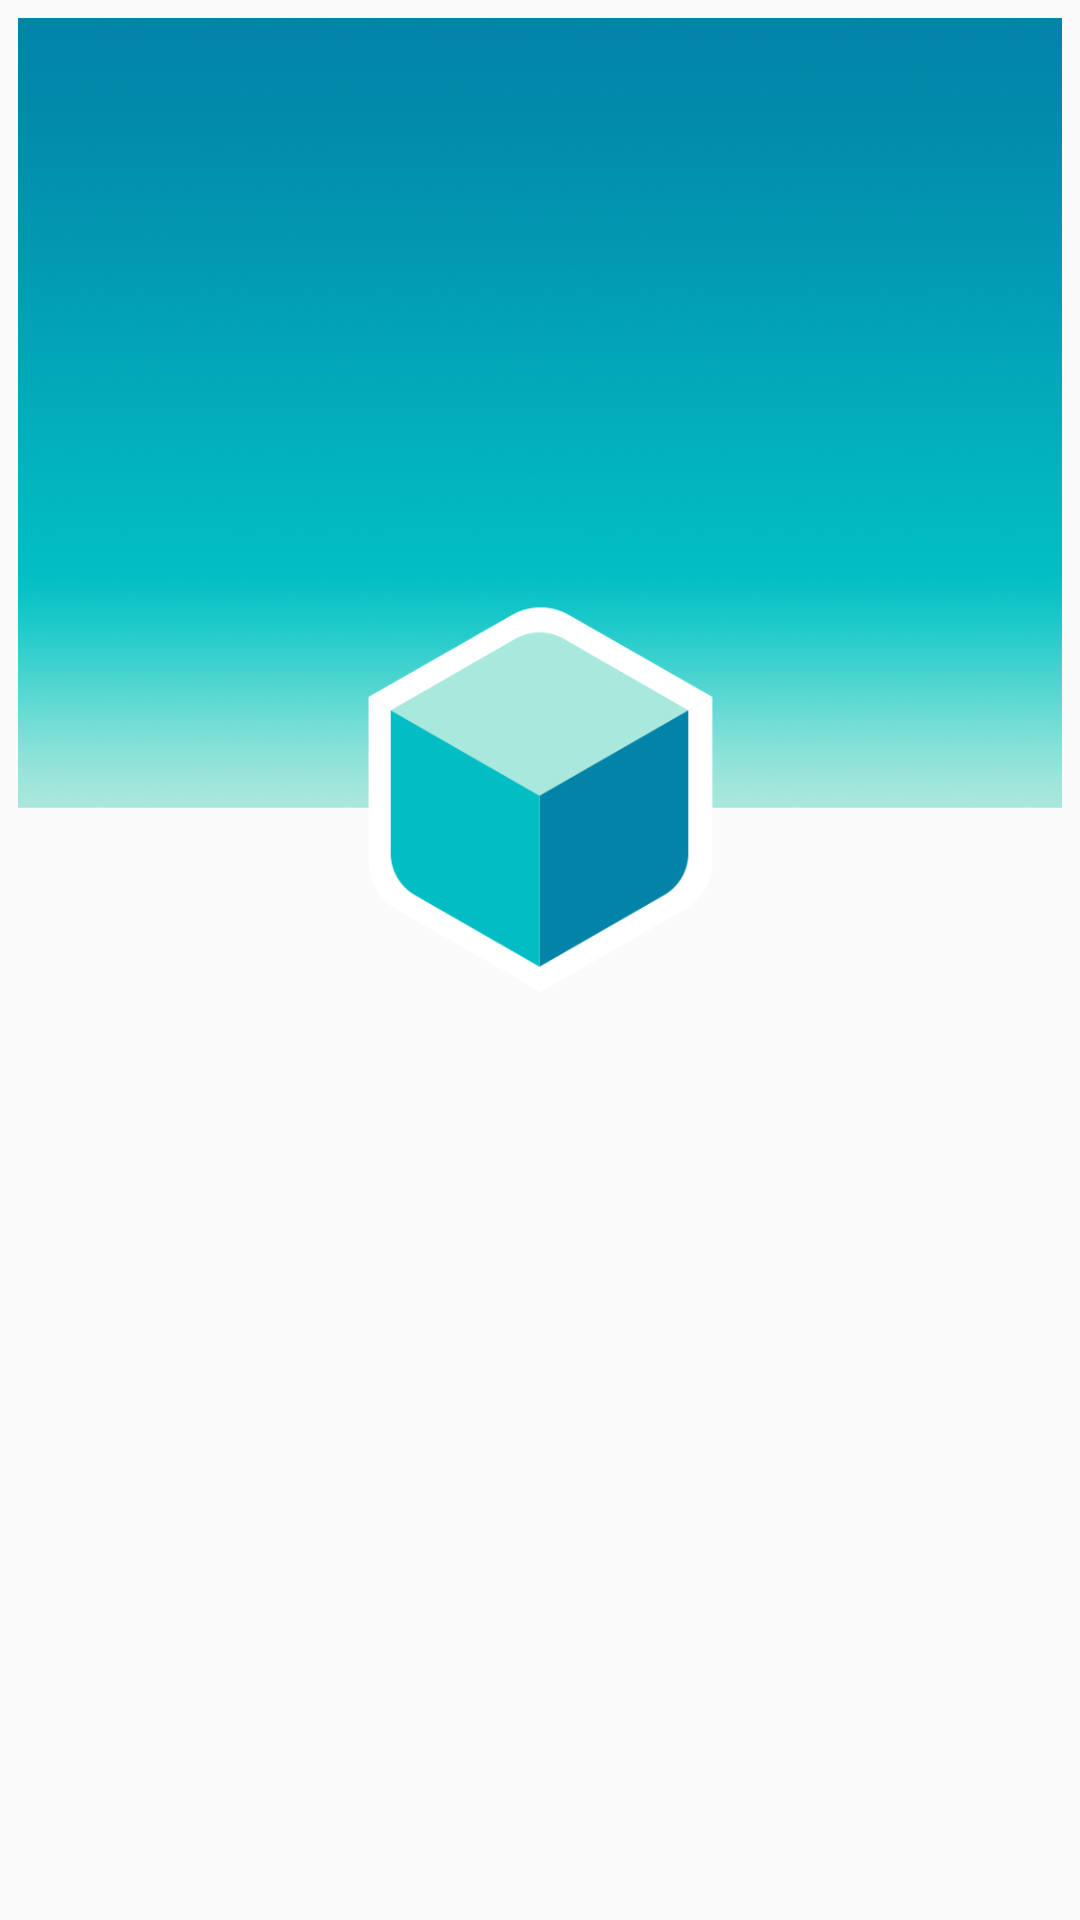

This screen was rendered from an Android layout file. Write that file and the resources it references.
<!-- AndroidManifest.xml: application theme AppTheme -->
<!-- res/layout/custom_action_bar.xml -->
<?xml version="1.0" encoding="utf-8"?>
<LinearLayout android:layout_width="match_parent"
    android:layout_height="40dp"
    xmlns:app="http://schemas.android.com/apk/res-auto"

    android:orientation="horizontal"
    xmlns:android="http://schemas.android.com/apk/res/android">


    <ImageView
        android:id="@+id/imageView4"
        android:layout_width="wrap_content"
        android:layout_height="wrap_content"
        android:layout_weight="1"
        android:padding="6dp"
        android:scaleType="fitStart"
        app:srcCompat="@drawable/login_logo" />

    <Space
        android:layout_width="wrap_content"
        android:layout_height="wrap_content"
        android:layout_weight="12" />

</LinearLayout>
<!-- resources referenced by this layout -->
<resources>
  <!-- drawable login_logo: png bitmap (drawable-hdpi, 80223 bytes) -->
  <style name="AppTheme" parent="Theme.AppCompat.Light.NoActionBar">
          
          <item name="colorPrimary">@color/colorPrimary</item>
          <item name="colorPrimaryDark">@color/colorPrimaryDark</item>
          <item name="colorAccent">@color/colorAccent</item>
      </style>
  <color name="colorPrimary">#3F51B5</color>
  <color name="colorPrimaryDark">#a9e8dc</color>
  <color name="colorAccent">#FF4081</color>
</resources>
